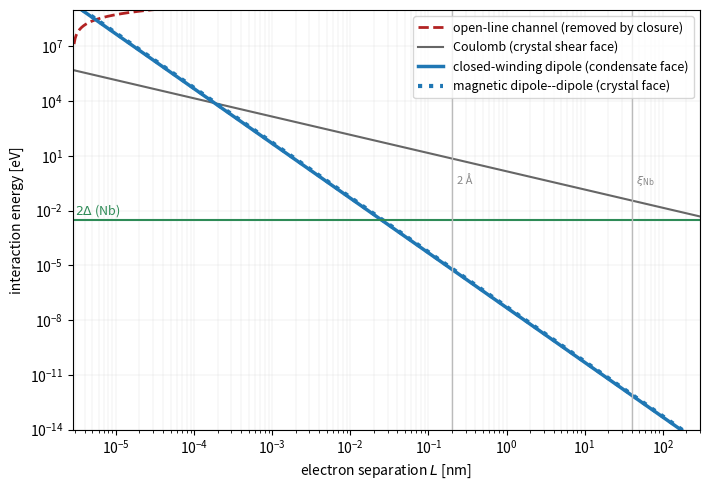

Write Python code to recreate this figure. (Note: this script raises an exception after producing the figure.)
"""
Vacuum-channel budget for the superconductivity appendix (hard nodes D and H).

Computes, from framework constants only:
  1. The averted catastrophe: what an OPEN vortex-line electron-electron
     interaction would have cost (per core length), versus Coulomb.
  2. The dipole channel: condensate flow dipole-dipole energy between two
     closed-winding electrons, compared against the magnetic dipole-dipole
     energy, with the analytic ratio 4 pi^3 f_s alpha (a/l)^4.
  3. The effective ring radius a_eff forced by the locked-faces identity
     (condensate face == crystal/magnetic face of one interaction).
  4. Scale comparison against BCS quantities (gap, Debye, coherence length).
  5. Operator check: every component of S_tot annihilates the two-electron
     singlet; the difference operator (sigma1 - sigma2) does not.
  6. The channel-budget figure, fig_sc_channel_budget.pdf: interaction
     energy against electron separation for each channel of the budget.

Everything is evaluated at the adopted superfluid fraction f_s = 0.99932.
All CODATA values as in the project codata.txt (2022 adjustment).
"""

import os

import numpy as np
import sympy as sp

# ---------------------------------------------------------------- constants
alpha  = 7.2973525643e-3          # fine structure constant
hbar   = 1.054571817e-34          # J s
h      = 6.62607015e-34           # J s
c      = 2.99792458e8             # m/s
m_e    = 9.1093837139e-31         # kg
e      = 1.602176634e-19          # C
mu0    = 1.25663706127e-6         # N/A^2
eV     = e                        # J

# framework constants (bootstrap: l = r_e, m0 = m_e/alpha)
l_     = 2.8179403205e-15         # m, classical electron radius = lattice spacing
m0     = m_e / alpha              # kg, node mass (~70 MeV)
f_s    = 0.99932                  # the Leggett ceiling adopted as the working superfluid fraction
rho    = m0 / l_**3               # kg/m^3, total density
rho_s  = f_s * rho                # superfluid density
kappa  = h / m0                   # m^2/s, circulation quantum of the condensate
mu_B   = e * hbar / (2 * m_e)     # Bohr magneton

print("=== framework inputs ===")
print(f"m0 c^2         = {m0*c**2/eV/1e6:.3f} MeV")
print(f"kappa = h/m0   = {kappa:.4e} m^2/s   (check 2 pi c l = {2*np.pi*c*l_:.4e})")
print(f"rho_s          = {rho_s:.4e} kg/m^3")

# ------------------------------------------- 1. the averted line catastrophe
# Open vortex lines: interaction energy per length (rho_s kappa^2 / 2 pi) ln(R/L).
# Quote the scale at log = 1, per core length l, in MeV; compare Coulomb at l.
# With kappa = 2 pi c l and rho_s = f_s m0/l^3 this is 2 pi f_s m0 c^2, and
# Coulomb at l is alpha hbar c/l = m_e c^2, so the ratio is 2 pi f_s/alpha.
E_line_per_l = (rho_s * kappa**2 / (2*np.pi)) * l_          # J per core length
E_coul_at_l  = alpha * hbar * c / l_                          # = m_e c^2
print("\n=== 1. open-line catastrophe (what compactness prevents) ===")
print(f"line-line scale per core length: {E_line_per_l/eV/1e6:.1f} MeV (x log)")
print(f"Coulomb energy at r = l:         {E_coul_at_l/eV/1e6:.3f} MeV")
print(f"ratio (line/Coulomb at core):    {E_line_per_l/E_coul_at_l:.0f}"
      f"   (closed form 2 pi f_s/alpha = {2*np.pi*f_s/alpha:.0f})")
# consistency: the same line tension over one lattice spacing prices the
# smallest free ring, E1 = 2 pi^2 f_s m0 c^2 (the forge entry price)
E1 = 2*np.pi**2 * f_s * m0 * c**2
print(f"framework ring price E1:         {E1/eV/1e9:.3f} GeV (= pi x line scale)")

# ------------------------------------------------------- 2. dipole channel
# Closed winding of radius a: hydrodynamic dipole d = kappa * pi * a^2
# (current-loop correspondence u <-> B, kappa <-> mu0 I, d <-> m = I pi a^2).
# Cross kinetic energy of two dipoles at separation L (coefficient as in
# magnetostatics): E = (rho_s / 4 pi) * d1 d2 * f_angle / L^3, f_angle ~ 1.
def E_vac_dipole(L, a=l_):
    d = kappa * np.pi * a**2
    return (rho_s / (4*np.pi)) * d**2 / L**3

def E_mag_dipole(L):
    return (mu0 / (4*np.pi)) * mu_B**2 / L**3

print("\n=== 2. dipole channel vs magnetic dipole-dipole ===")
for L, name in [(2e-10, "2 Angstrom (metal)"), (4e-8, "40 nm (Cooper pair)")]:
    ev_, em_ = E_vac_dipole(L), E_mag_dipole(L)
    print(f"L = {name:22s}: E_vac = {ev_/eV:.3e} eV,  E_mag = {em_/eV:.3e} eV")

# analytic ratio, symbolically: E_vac/E_mag = 4 pi^3 f_s alpha (a/l)^4
a_sym, l_sym, fs_sym, al_sym, hb, m0s, cs = sp.symbols(
    'a ell f_s alpha hbar m_0 c', positive=True)
me_s   = al_sym * m0s
rho_ss = fs_sym * m0s / l_sym**3
kap_s  = 2*sp.pi*cs*l_sym                       # h/m0 with l = hbar/(m0 c)
d_s    = kap_s * sp.pi * a_sym**2
Evac_s = rho_ss * d_s**2 / (4*sp.pi)            # coefficient of 1/L^3
mu_Bs  = sp.symbols('e', positive=True) * hb / (2*me_s)
# mu0 mu_B^2 = pi alpha hbar^3 / (m_e^2 c) after e^2/(4 pi eps0) = alpha hbar c
Emag_s = sp.pi * al_sym * hb**3 / (me_s**2 * cs) / (4*sp.pi)
ratio  = sp.simplify(Evac_s / Emag_s)
ratio  = ratio.subs(hb, m0s*cs*l_sym)           # hbar = m0 c l (bootstrap)
ratio  = sp.simplify(ratio)
print(f"\nanalytic ratio E_vac/E_mag = {ratio}  [expect 4 pi^3 f_s alpha (a/l)^4]")
rnum = float(ratio.subs({a_sym: 1, l_sym: 1, fs_sym: f_s, al_sym: alpha}))
print(f"numeric at a = l:  {rnum:.4f}")

# 3. effective radius forced by the locked-faces identity (ratio == 1)
a_eff = (4*np.pi**3 * f_s * alpha)**(-0.25)
print(f"\n=== 3. locked-faces closure ===")
# The electron's own ring geometry, sqrt(6) times the spin-half column radius
# sqrt(1/(2 pi f_s)) l, gives sqrt(3/(pi f_s)) l; it does not close on a_eff.
a_ring = np.sqrt(3/(np.pi*f_s))
print(f"a_eff / l = {a_eff:.4f}")
print(f"ring geometry sqrt(3/(pi f_s)) = {a_ring:.4f} l  "
      f"({(1 - a_ring/a_eff)*100:.1f}% short of a_eff: a coincidence, not a closure)")

# --------------------------------------------- 4. scale comparison with BCS
Delta_Nb   = 1.55e-3 * eV      # Nb gap
hw_D_Nb    = 24.0e-3 * eV      # Nb Debye energy ~ 275 K
print("\n=== 4. against BCS scales (Nb) ===")
print(f"gap 2Delta = {2*Delta_Nb/eV*1e3:.2f} meV;  hbar w_D = {hw_D_Nb/eV*1e3:.1f} meV")
print(f"E_vac(2 A)/2Delta = {E_vac_dipole(2e-10)/(2*Delta_Nb):.2e}")
print(f"E_vac(xi)/2Delta  = {E_vac_dipole(4e-8)/(2*Delta_Nb):.2e}")

# ------------------------------- 5. singlet darkness: operator verification
sx = np.array([[0,1],[1,0]], dtype=complex)
sy = np.array([[0,-1j],[1j,0]])
sz = np.array([[1,0],[0,-1]], dtype=complex)
I2 = np.eye(2)
def two(op, which):
    return np.kron(op, I2) if which == 1 else np.kron(I2, op)
singlet = (np.kron([1,0],[0,1]) - np.kron([0,1],[1,0])) / np.sqrt(2)
print("\n=== 5. singlet darkness (operator level) ===")
for name, op in [("x", sx), ("y", sy), ("z", sz)]:
    tot  = two(op,1) + two(op,2)
    diff = two(op,1) - two(op,2)
    print(f"|(s1+s2)_{name} |singlet>| = {np.linalg.norm(tot @ singlet):.2e}   "
          f"|(s1-s2)_{name} |singlet>| = {np.linalg.norm(diff @ singlet):.2f}")

# compactness cross-check against the monograph's quoted suppression
print(f"\n(l / 1 cm)^2 = {(l_/1e-2)**2:.1e}  (monograph: ~1e-25 at a centimetre)")

# ---------------------------------------- 6. the channel-budget figure
# Energy against separation L for each line of the budget:
#   open-line channel   (rho_s kappa^2 / 2 pi) l ln(L/l)  (removed by closure)
#   Coulomb             alpha hbar c / L
#   closed-winding dipole (condensate face), E_vac_dipole at a = l
#   magnetic dipole-dipole (crystal face),   E_mag_dipole
# against the niobium pairing scale 2 Delta, with the metallic spacing 2 A
# and the Nb coherence length 40 nm marked.
import matplotlib
matplotlib.use("Agg")
import matplotlib.pyplot as plt

L = np.logspace(np.log10(l_), np.log10(3e-7), 600)          # m
L_open = L[L > l_ * 1.0001]                                  # ln(L/l) > 0
nm = 1e-9
fig, ax = plt.subplots(figsize=(7.2, 5.0))
ax.loglog(L_open/nm, (rho_s*kappa**2/(2*np.pi))*l_*np.log(L_open/l_)/eV,
          "--", color="#b22222", lw=2.0, label="open-line channel (removed by closure)")
ax.loglog(L/nm, alpha*hbar*c/L/eV, "-", color="#666666", lw=1.5,
          label="Coulomb (crystal shear face)")
ax.loglog(L/nm, E_vac_dipole(L)/eV, "-", color="#1f77b4", lw=2.5,
          label="closed-winding dipole (condensate face)")
ax.loglog(L/nm, E_mag_dipole(L)/eV, ":", color="#1f77b4", lw=3.0,
          label="magnetic dipole--dipole (crystal face)")
ax.axhline(2*Delta_Nb/eV, color="#2e8b57", lw=1.5)
ax.text(3e-6, 2*Delta_Nb/eV*2.0, r"$2\Delta$ (Nb)", color="#2e8b57", fontsize=9)
for Lm in (2e-10, 4e-8):
    ax.axvline(Lm/nm, color="#bbbbbb", lw=1.0)
ax.text(2e-10/nm*1.15, 0.3, "2 \N{LATIN CAPITAL LETTER A WITH RING ABOVE}", color="#888888", fontsize=8)
ax.text(4e-8/nm*1.15, 0.3, r"$\xi_{\mathrm{Nb}}$", color="#888888", fontsize=8)
ax.set_xlim(l_/nm, 3e-7/nm)
ax.set_ylim(1e-14, 1e9)
ax.set_xlabel(r"electron separation $L$ [nm]")
ax.set_ylabel("interaction energy [eV]")
ax.grid(True, which="both", lw=0.3, alpha=0.4)
ax.legend(loc="upper right", fontsize=9)
fig.tight_layout()
out = os.path.join(os.path.dirname(os.path.abspath(__file__)), "fig_sc_channel_budget.pdf")
fig.savefig(out, metadata={"CreationDate": None})
print(f"\nwrote {out}")
